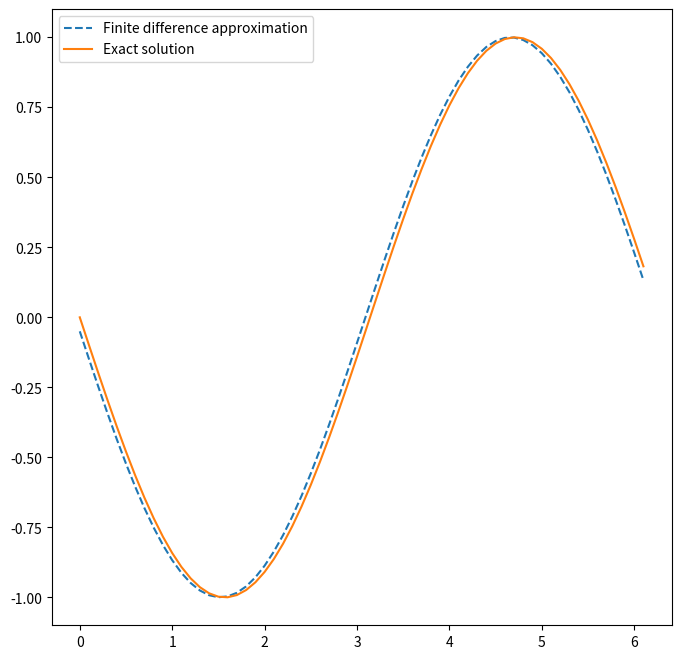

Reproduce this figure in Python. (Note: this script raises an exception after producing the figure.)
# -*- coding: utf-8 -*-
"""Finite_Difference_Method_AIMS

Automatically generated by Colaboratory.

Original file is located at
    https://colab.research.google.com/<link-removed>

This is prepared for studying the numerics of ODEs and PDEs.
[redacted]
"""

# Commented out IPython magic to ensure Python compatibility.
# Exercise to

# Import two essential libraries, NumPy and Matplotlib,
import numpy as np
import matplotlib.pyplot as plt
#plt.style.use('seaborn-poster')
# %matplotlib inline

# step size
h = 0.1
# define grid
x = np.arange(0, 2*np.pi, h)
# compute function
y = np.cos(x)

# compute vector of forward differences
forward_diff = np.diff(y)/h
# compute corresponding grid
x_diff = x[:-1:]
# compute exact solution
exact_solution = -np.sin(x_diff)

# Plot solution
plt.figure(figsize = (8, 8))
plt.plot(x_diff, forward_diff, '--', \
         label = 'Finite difference approximation')
plt.plot(x_diff, exact_solution, \
         label = 'Exact solution')
plt.legend()
plt.show()

# Compute max error between
# numerical derivative and exact solution
max_error = max(abs(exact_solution - forward_diff))
print(max_error)

"""**Note:** The following code computes the numerical derivative of $f(x)=\cos(x)$
 using the forward difference formula for decreasing step sizes, $h.$ It then plots the maximum error between the approximated derivative and the true derivative versus $h.$
 The slope of the line in log-log space is 1; therefore, the error is proportional to $h^1$
, which means that, as expected, the forward difference formula is $\mathcal{O}(h).$

"""

# Commented out IPython magic to ensure Python compatibility.
import numpy as np
import matplotlib.pyplot as plt
plt.style.use('seaborn-poster')
# %matplotlib inline

# define step size
h = 1
# define number of iterations to perform
iterations = 20
# list to store our step sizes
step_size = []
# list to store max error for each step size
max_error = []

for i in range(iterations):
    # halve the step size
    h /= 2
    # store this step size
    step_size.append(h)
    # compute new grid
    x = np.arange(0, 2 * np.pi, h)
    # compute function value at grid
    y = np.cos(x)
    # compute vector of forward differences
    forward_diff = np.diff(y)/h
    # compute corresponding grid
    x_diff = x[:-1]
    # compute exact solution
    exact_solution = -np.sin(x_diff)

    # Compute max error between
    # numerical derivative and exact solution
    max_error.append(\
            max(abs(exact_solution - forward_diff)))

# produce log-log plot of max error versus step size
plt.figure(figsize = (8, 6))
plt.loglog(step_size, max_error, 'v')
plt.show()

"""**Poisson problem 1D**"""

import numpy as np
import matplotlib.pyplot as plt

def poisson_1d(f, a, b, alpha, beta, N):
    """
    Solves the 1D Poisson problem u''(x) = f(x) for x in (a, b)
    with boundary conditions u(a) = alpha, u(b) = beta.

    f: The source term function f(x)
    a, b: The boundaries of the domain
    alpha, beta: The boundary conditions
    N: Number of interior grid points
    """

    # Define the grid
    x = np.linspace(a, b, N+2)
    dx = x[1] - x[0]

    # Initialize the solution array
    u = np.zeros(N+2)
    u[0], u[-1] = alpha, beta

    # Construct the coefficient matrix
    #A = np.diag([-2] * N) + np.diag([1] * (N-1), k=1) + np.diag([1] * (N-1), k=-1)
    A = np.diag([-2.0] * N) + np.diag([1.0] * (N-1), k=1) + np.diag([1.0] * (N-1), k=-1)


    # Scale by dx^2
    A /= dx**2

    # Construct the right-hand side
    b = f(x[1:-1])
    b[0] -= alpha / dx**2
    b[-1] -= beta / dx**2

    # Solve the linear system
    u[1:-1] = np.linalg.solve(A, b)

    return x, u

# Example usage
a = 0
b = 1
alpha = 0
beta = 0
N = 100

f = lambda x: np.sin(np.pi * x)  # Example source term

x, u = poisson_1d(f, a, b, alpha, beta, N)

# Plotting the solution
plt.plot(x, u)
plt.xlabel("x")
plt.ylabel("u(x)")
plt.title("Solution of the 1D Poisson Problem")
plt.show()

"""**Poisson Problem 2D**"""

import numpy as np
import matplotlib.pyplot as plt
from mpl_toolkits.mplot3d import Axes3D

def poisson_2d(f, ax, bx, ay, by, Nx, Ny):
    """
    Solves the 2D Poisson problem:
    u_xx(x,y) + u_yy(x,y) = f(x, y) for (x,y) in [ax,bx]x[ay,by]
    with Dirichlet boundary conditions u = 0 on the boundary.

    f: The source term function f(x, y)
    ax, bx: The x-boundaries of the domain
    ay, by: The y-boundaries of the domain
    Nx, Ny: Number of interior grid points in x and y directions
    """

    # Define the grid
    x = np.linspace(ax, bx, Nx+2)
    y = np.linspace(ay, by, Ny+2)
    dx = x[1] - x[0]
    dy = y[1] - y[0]

    # Initialize the solution array
    u = np.zeros((Nx+2, Ny+2))

    # Construct the coefficient matrix
    A = np.zeros((Nx*Ny, Nx*Ny))
    for j in range(Ny):
        for i in range(Nx):
            row = j * Nx + i
            A[row, row] = -2/dx**2 - 2/dy**2
            if i > 0:
                A[row, row - 1] = 1/dx**2
            if i < Nx - 1:
                A[row, row + 1] = 1/dx**2
            if j > 0:
                A[row, row - Nx] = 1/dy**2
            if j < Ny - 1:
                A[row, row + Nx] = 1/dy**2

    # Construct the right-hand side
    b = np.zeros(Nx*Ny)
    for j in range(Ny):
        for i in range(Nx):
            b[j * Nx + i] = f(x[i+1], y[j+1])

    # Solve the linear system
    u_flat = np.linalg.solve(A, b)
    u[1:-1, 1:-1] = u_flat.reshape((Ny, Nx))

    return x, y, u

# Example usage
def f(x, y):
    return np.sin(np.pi * x) * np.sin(np.pi * y)

ax, bx, ay, by = 0, 1, 0, 1  # Domain boundaries
Nx, Ny = 50, 50  # Number of grid points

x, y, u = poisson_2d(f, ax, bx, ay, by, Nx, Ny)

# Plotting the solution
X, Y = np.meshgrid(x, y)
fig = plt.figure(figsize=(8, 6))
ax = fig.add_subplot(111, projection='3d')
ax.plot_surface(X, Y, u, cmap='viridis')
ax.set_xlabel('X')
ax.set_ylabel('Y')
ax.set_zlabel('U')
plt.title('Solution of the 2D Poisson Problem')
plt.show()

"""**Burger's Equation**"""

# Commented out IPython magic to ensure Python compatibility.
# vector manipulation
import numpy as np
# math functions
import math

# THIS IS FOR PLOTTING
# %matplotlib inline
import matplotlib.pyplot as plt # side-stepping mpl backend
import warnings
warnings.filterwarnings("ignore")

# Discete Grid
N=10 # you can modify here for spatial grid
Nt=10
h=2*np.pi/N
k=1/Nt
r=k/(h*h)
time_steps=10
time=np.arange(0,(time_steps+.5)*k,k)
x=np.arange(0,2*np.pi+h/2,h)

# Create mesh grid in 2D
X, Y = np.meshgrid(x, time)

fig = plt.figure(figsize=(6,3))
plt.subplot(121)
plt.plot(X,Y,'ro');
plt.plot(x,0*x,'bo',label='Initial Condition');
plt.xlim((-h,2*np.pi+h))
plt.ylim((-k,max(time)+k))
plt.xlabel('x')
plt.ylabel('time (ms)')
plt.legend(loc='center left', bbox_to_anchor=(1, 0.5))
plt.title(r'Discrete Mesh $\Omega_h$ ',fontsize=24,y=1.08)
plt.show();

# Initial Conditions
w=np.zeros((time_steps+1,N+1))
b=np.zeros(N-1)
# Initial Condition
for j in range (0,N+1):
    w[0,j]=1-np.cos(x[j])


fig = plt.figure(figsize=(6,3))
plt.subplot(122)
plt.plot(x,w[0,:],'o:',label='Initial Condition')
plt.xlim([-0.1,max(x)+h])
plt.title('Initial Condition',fontsize=24)
plt.xlabel('x')
plt.ylabel('w')
plt.legend(loc='best')
plt.show()
ipos = np.zeros(N+1)
ineg = np.zeros(N+1)
for i in range(0,N+1):
   ipos[i] = i+1
   ineg[i] = i-1

ipos[N] = 0
ineg[0] = N

"""**Lax-Friedrichs Method**"""

lamba=k/h
for j in range(0,time_steps):
    for i in range (0,N+1):
        w[j+1,i]=(w[j,int(ipos[i])]+w[j,int(ineg[i])])/2+lamba*w[j,i]/2*(-(w[j,int(ipos[i])]-w[j,int(ineg[i])]))

fig = plt.figure(figsize=(12,6))

plt.subplot(121)
for j in range (1,time_steps+1):
    plt.plot(x,w[j,:],'o:')
plt.xlabel('x')
plt.ylabel('w')

plt.subplot(122)
X, T = np.meshgrid(x, time)
z_min, z_max = np.abs(w).min(), np.abs(w).max()


plt.pcolormesh( X,T, w, vmin=z_min, vmax=z_max)


#plt.imshow(w, aspect='auto')
plt.xlabel('x')
plt.ylabel('time')
clb=plt.colorbar()
clb.set_label('Temperature (w)')
plt.suptitle('Numerical Solution of the  Burger Equation'%(np.round(r,3)),fontsize=24,y=1.08)
fig.tight_layout()
plt.show()

"""***Lax-Wendroff***"""

lamba = k / h  # lambda = dt / dx

for j in range(0, time_steps - 1):
    for i in range(1, N):  # Assuming N+1 points, iterate from 1 to N-1
        w[j+1, i] = w[j, i] - 0.5 * lamba * (w[j, i+1] - w[j, i-1]) + 0.5 * lamba**2 * (w[j, i+1] - 2*w[j, i] + w[j, i-1])

fig = plt.figure(figsize=(12,6))

plt.subplot(121)
for j in range (1,time_steps+1):
    plt.plot(x,w[j,:],'o:')
plt.xlabel('x')
plt.ylabel('w')

plt.subplot(122)
X, T = np.meshgrid(x, time)
z_min, z_max = np.abs(w).min(), np.abs(w).max()


plt.pcolormesh( X,T, w, vmin=z_min, vmax=z_max)


#plt.imshow(w, aspect='auto')
plt.xlabel('x')
plt.ylabel('time')
clb=plt.colorbar()
clb.set_label('Temperature (w)')
plt.suptitle('Numerical Solution of the  Burger Equation using Lax-Wendroff'%(np.round(r,3)),fontsize=24,y=1.08)
fig.tight_layout()
plt.show()

"""**Transport Equation**"""

import numpy as np
import matplotlib.pyplot as plt

# Parameters
L = 10          # Length of the domain
Nx = 100         # Number of spatial points
dx = L / (Nx-1)  # Spatial step size
u = 1.0         # Speed of the wave
dt = 0.01       # Time step size
T = 2           # Total time

# Grids
x = np.linspace(0, L, Nx)
timesteps = int(T / dt)

# Initial condition (e.g., a Gaussian pulse)
initial_condition = np.exp(-((x - L/4)**2) / 0.1)

# Solution array
u_new = np.zeros((timesteps, Nx))
u_new[0, :] = initial_condition

# Time-stepping loop (using upwind scheme for stability)
for i in range(0, timesteps-1):
    for j in range(1, Nx):
        u_new[i + 1, j] = u_new[i, j] - u * dt / dx * (u_new[i, j] - u_new[i, j-1])

# Plotting the solution
plt.figure(figsize=(10, 6))
for i in range(0, timesteps, 10):
    plt.plot(x, u_new[i, :], label=f't={i*dt:.2f}')
plt.title('Numerical solution of the 1D transport equation')
plt.xlabel('x')
plt.ylabel('u')
plt.legend()
plt.show()

"""***1D Wave Equation***"""

def solve_1d_wave_equation(num_x_points, num_t_points, c, x_max, t_max, u_initial, v_initial):
    """
    Solves the 1D wave equation with the given parameters and initial conditions.

    Parameters:
    num_x_points (int): Number of spatial points.
    num_t_points (int): Number of time points.
    c (float): Speed of the wave.
    x_max (float): Maximum spatial extent.
    t_max (float): Maximum time extent.
    u_initial (function): Initial displacement as a function of x.
    v_initial (function): Initial velocity as a function of x.

    Returns:
    numpy.ndarray: Displacement over time and space.
    """

    # Define the spatial and temporal grid
    dx = x_max / (num_x_points - 1)
    dt = t_max / (num_t_points - 1)
    x = np.linspace(0, x_max, num_x_points)

    # Stability criterion
    if c * dt / dx > 1:
        raise ValueError("The scheme is unstable. Choose different dt, dx, or c.")

    # Initialize the displacement array
    u = np.zeros((num_t_points, num_x_points))
    u[0, :] = u_initial(x)

    # Initial velocity handling for the first time step
    for j in range(1, num_x_points - 1):
        u[1, j] = u[0, j] + v_initial(x[j]) * dt + c**2 * dt**2 / (2 * dx**2) * (u[0, j + 1] - 2 * u[0, j] + u[0, j - 1])

    # Apply the Central Difference Scheme
    for n in range(1, num_t_points - 1):
        for j in range(1, num_x_points - 1):
            u[n + 1, j] = 2 * u[n, j] - u[n - 1, j] + c**2 * dt**2 / dx**2 * (u[n, j + 1] - 2 * u[n, j] + u[n, j - 1])

    return u, x

# Example parameters
num_x_points = 100
num_t_points = 1000
c = 1  # Speed of the wave
x_max = 10
t_max = 10
u_initial = lambda x: np.sin(np.pi * x / x_max)  # Initial displacement: sin wave
v_initial = lambda x: np.zeros_like(x)  # Initial velocity: zero

# Solve the 1D wave equation
u, x = solve_1d_wave_equation(num_x_points, num_t_points, c, x_max, t_max, u_initial, v_initial)

# Plotting
plt.imshow(u, extent=[0, t_max, 0, x_max], origin='lower',
           aspect='auto', cmap='viridis')
plt.colorbar(label='Displacement')
plt.xlabel('Time')
plt.ylabel('Position')
plt.title('1D Wave Equation')
plt.show()